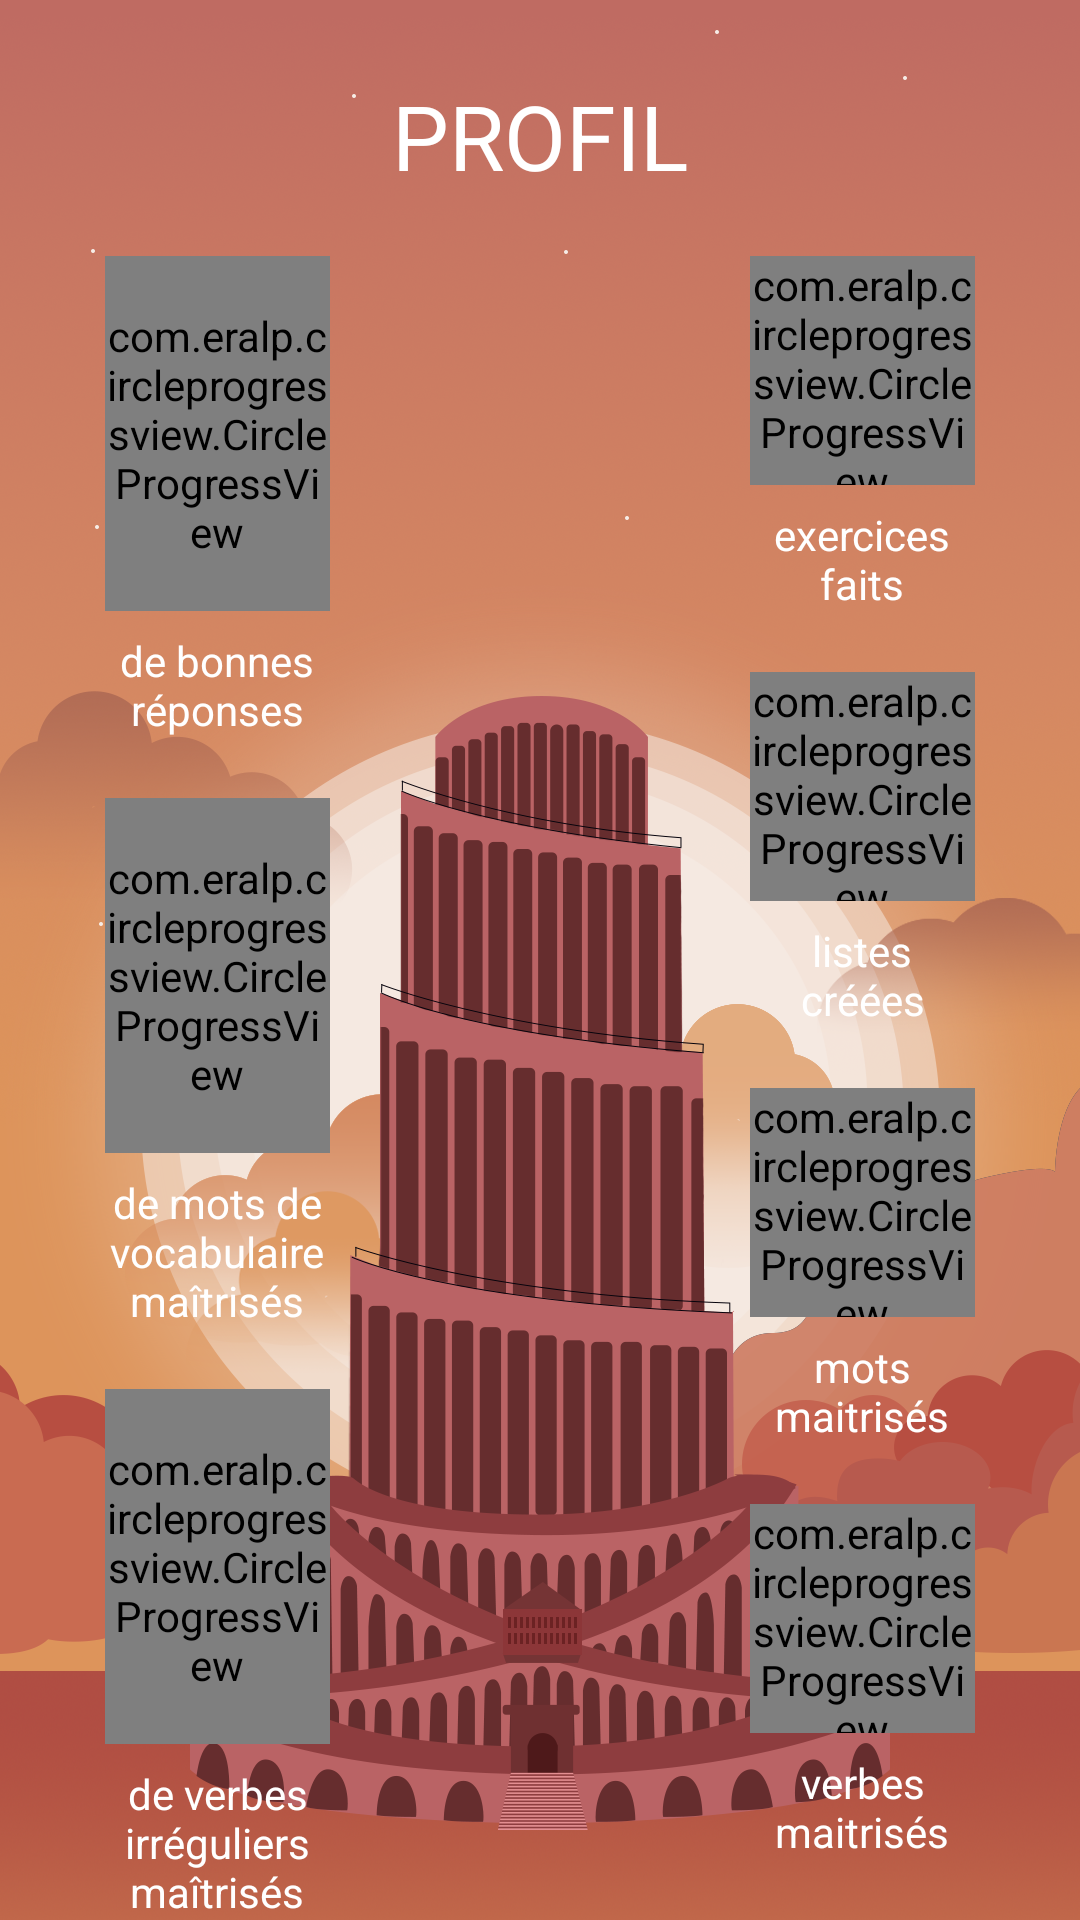

Here is an Android app screen rendered from its layout file. Give the layout XML and the strings, colors and styles it references.
<!-- AndroidManifest.xml: application theme AppBaseTheme -->
<!-- res/layout/activity_profile.xml -->
<?xml version="1.0" encoding="utf-8"?>
<RelativeLayout xmlns:android="http://schemas.android.com/apk/res/android"
    xmlns:tools="http://schemas.android.com/tools"
    xmlns:app="http://schemas.android.com/apk/res-auto"
    android:id="@+id/activity_main"
    android:layout_width="match_parent"
    android:layout_height="match_parent"
    tools:context="com.babel.mybabelapplication.ProfileActivity"
    android:background="@drawable/tour_4">

    <LinearLayout
        android:layout_width="match_parent"
        android:layout_height="wrap_content"
        android:orientation="horizontal"
        android:layout_marginTop="25dp"
        android:layout_marginBottom="20dp"
        android:id="@+id/layout_header_profile"
        android:gravity="center">
        <TextView
            android:id="@+id/page_title"
            android:layout_width="wrap_content"
            android:layout_height="wrap_content"
            android:text="PROFIL"
            android:textColor="#FFFFFF"
            android:textSize="30sp"
            android:layout_gravity="center"/>
    </LinearLayout>

    <LinearLayout
        android:layout_below="@id/layout_header_profile"
        android:orientation="vertical"
        android:layout_width="75dp"
        android:layout_alignParentLeft="true"
        android:layout_marginLeft="35dp"
        android:layout_height="match_parent"
        android:gravity="center_horizontal">

        <com.eralp.circleprogressview.CircleProgressView
            android:id="@+id/circle_good_answers"
            android:layout_width="match_parent"
            android:layout_weight="1"
            android:layout_height="wrap_content"
            android:layout_gravity="center"
            app:cpv_circle_color="#d66666"
            app:cpv_circle_width="5dp"
            app:cpv_background_circle_width="5dp"
            app:cpv_background_circle_color="#dfa964"
            app:cpv_text_prefix="%"
            app:cpv_text_size="20"
            app:cpv_text_color="#ffffff"/>
        <TextView
            android:layout_marginTop="7dp"
            android:layout_width="wrap_content"
            android:layout_height="wrap_content"
            android:text="de bonnes réponses"
            android:textColor="#FFFFFF"
            android:layout_gravity="center"
            android:layout_marginBottom="20dp"
            android:gravity="center"/>

        <com.eralp.circleprogressview.CircleProgressView
            android:id="@+id/circle_mastered_voc"
            android:layout_width="match_parent"
            android:layout_weight="1"
            android:layout_height="wrap_content"
            android:layout_gravity="center"
            app:cpv_circle_color="#d66666"
            app:cpv_circle_width="5dp"
            app:cpv_background_circle_width="5dp"
            app:cpv_background_circle_color="#dfa964"
            app:cpv_text_prefix="%"
            app:cpv_text_size="20"
            app:cpv_text_color="#ffffff"/>
        <TextView
            android:layout_marginTop="7dp"
            android:layout_width="wrap_content"
            android:layout_height="wrap_content"
            android:text="de mots de vocabulaire maîtrisés"
            android:textColor="#FFFFFF"
            android:layout_gravity="center"

            android:layout_marginBottom="20dp"
            android:gravity="center"/>

        <com.eralp.circleprogressview.CircleProgressView
            android:id="@+id/circle_mastered_verbs"
            android:layout_width="match_parent"
            android:layout_weight="1"
            android:layout_height="wrap_content"
            android:layout_gravity="center"
            app:cpv_circle_color="#d66666"
            app:cpv_circle_width="5dp"
            app:cpv_background_circle_width="5dp"
            app:cpv_background_circle_color="#dfa964"
            app:cpv_text_prefix="%"
            app:cpv_text_size="20"
            app:cpv_text_color="#ffffff"/>
        <TextView
            android:layout_marginTop="7dp"
            android:layout_width="wrap_content"
            android:layout_height="wrap_content"
            android:text="de verbes irréguliers maîtrisés"
            android:textColor="#FFFFFF"
            android:layout_gravity="center"
            android:gravity="center"/>
    </LinearLayout>





    <LinearLayout
        android:layout_below="@id/layout_header_profile"
        android:orientation="vertical"
        android:layout_width="75dp"
        android:layout_alignParentRight="true"
        android:layout_marginRight="35dp"
        android:layout_height="match_parent"
        android:gravity="center_horizontal">
        <com.eralp.circleprogressview.CircleProgressView
            android:id="@+id/circle_exo_done"
            android:layout_width="match_parent"
            android:layout_weight="1"
            android:layout_height="wrap_content"
            android:layout_gravity="center"
            app:cpv_circle_color="#ffffff"
            app:cpv_circle_width="1dp"
            app:cpv_background_circle_width="1dp"
            app:cpv_background_circle_color="#ffffff"
            app:cpv_text_prefix=""
            app:cpv_text_size="30"
            app:cpv_text_color="#ffffff"/>
        <TextView
            android:layout_marginTop="7dp"
            android:layout_width="wrap_content"
            android:layout_height="wrap_content"
            android:text="exercices faits"
            android:textColor="#FFFFFF"
            android:layout_gravity="center"
            android:layout_marginBottom="20dp"
            android:gravity="center"/>

        <com.eralp.circleprogressview.CircleProgressView
            android:id="@+id/circle_created_lists"
            android:layout_width="match_parent"
            android:layout_weight="1"
            android:layout_height="wrap_content"
            android:layout_gravity="center"
            app:cpv_circle_color="#ffffff"
            app:cpv_circle_width="1dp"
            app:cpv_background_circle_width="1dp"
            app:cpv_background_circle_color="#ffffff"
            app:cpv_text_prefix=""
            app:cpv_text_size="30"
            app:cpv_text_color="#ffffff"/>
        <TextView
            android:layout_marginTop="7dp"
            android:layout_width="wrap_content"
            android:layout_height="wrap_content"
            android:text="listes créées"
            android:textColor="#FFFFFF"
            android:layout_gravity="center"
            android:layout_marginBottom="20dp"
            android:gravity="center"/>

        <com.eralp.circleprogressview.CircleProgressView
            android:id="@+id/circle_mastered_voc_nb"
            android:layout_width="match_parent"
            android:layout_weight="1"
            android:layout_height="wrap_content"
            android:layout_gravity="center"
            app:cpv_circle_color="#ffffff"
            app:cpv_circle_width="1dp"
            app:cpv_background_circle_width="1dp"
            app:cpv_background_circle_color="#ffffff"
            app:cpv_text_prefix=""
            app:cpv_text_size="30"
            app:cpv_text_color="#ffffff"/>
        <TextView
            android:layout_marginTop="7dp"
            android:layout_width="wrap_content"
            android:layout_height="wrap_content"
            android:text="mots maitrisés"
            android:textColor="#FFFFFF"
            android:layout_gravity="center"
            android:layout_marginBottom="20dp"
            android:gravity="center"/>

        <com.eralp.circleprogressview.CircleProgressView
            android:id="@+id/circle_mastered_verb_nb"
            android:layout_width="match_parent"
            android:layout_weight="1"
            android:layout_height="wrap_content"
            android:layout_gravity="center"
            app:cpv_circle_color="#ffffff"
            app:cpv_circle_width="1dp"
            app:cpv_background_circle_width="1dp"
            app:cpv_background_circle_color="#ffffff"
            app:cpv_text_prefix=""
            app:cpv_text_size="30"
            app:cpv_text_color="#ffffff"/>
        <TextView
            android:layout_marginTop="7dp"
            android:layout_width="wrap_content"
            android:layout_height="wrap_content"
            android:text="verbes maitrisés"
            android:textColor="#FFFFFF"
            android:layout_gravity="center"
            android:layout_marginBottom="20dp"
            android:gravity="center"/>
    </LinearLayout>
</RelativeLayout>
<!-- resources referenced by this layout -->
<resources>
  <!-- drawable tour_4: png bitmap (drawable, 838139 bytes) -->
  <style name="AppBaseTheme" parent="Theme.AppCompat">
          <item name="windowActionBar">false</item>
          <item name="windowNoTitle">true</item>
  
          <item name="colorPrimary">@color/colorPrimary</item>
          <item name="colorPrimaryDark">@color/colorPrimaryDark</item>
          <item name="colorAccent">@color/colorAccent</item>
          <item name="android:windowBackground">@color/windowBackground</item>
          <item name="android:textColor">@color/colorText</item>
          <item name="theme">@style/ThemeOverlay.AppCompat.Dark.ActionBar</item>
  
          <item name="colorControlNormal">#c5c5c5</item>
          <item name="colorControlActivated">@color/bottomNavColor</item>
          <item name="colorControlHighlight">@color/bottomNavColor</item>
      </style>
  <color name="colorPrimary">#EB5E58</color>
  <color name="colorPrimaryDark">#E42921</color>
  <color name="colorAccent">#E42921</color>
  <color name="windowBackground">#FFFFFF</color>
  <color name="colorText">#010000</color>
  <color name="bottomNavColor">#ffa468</color>
</resources>
